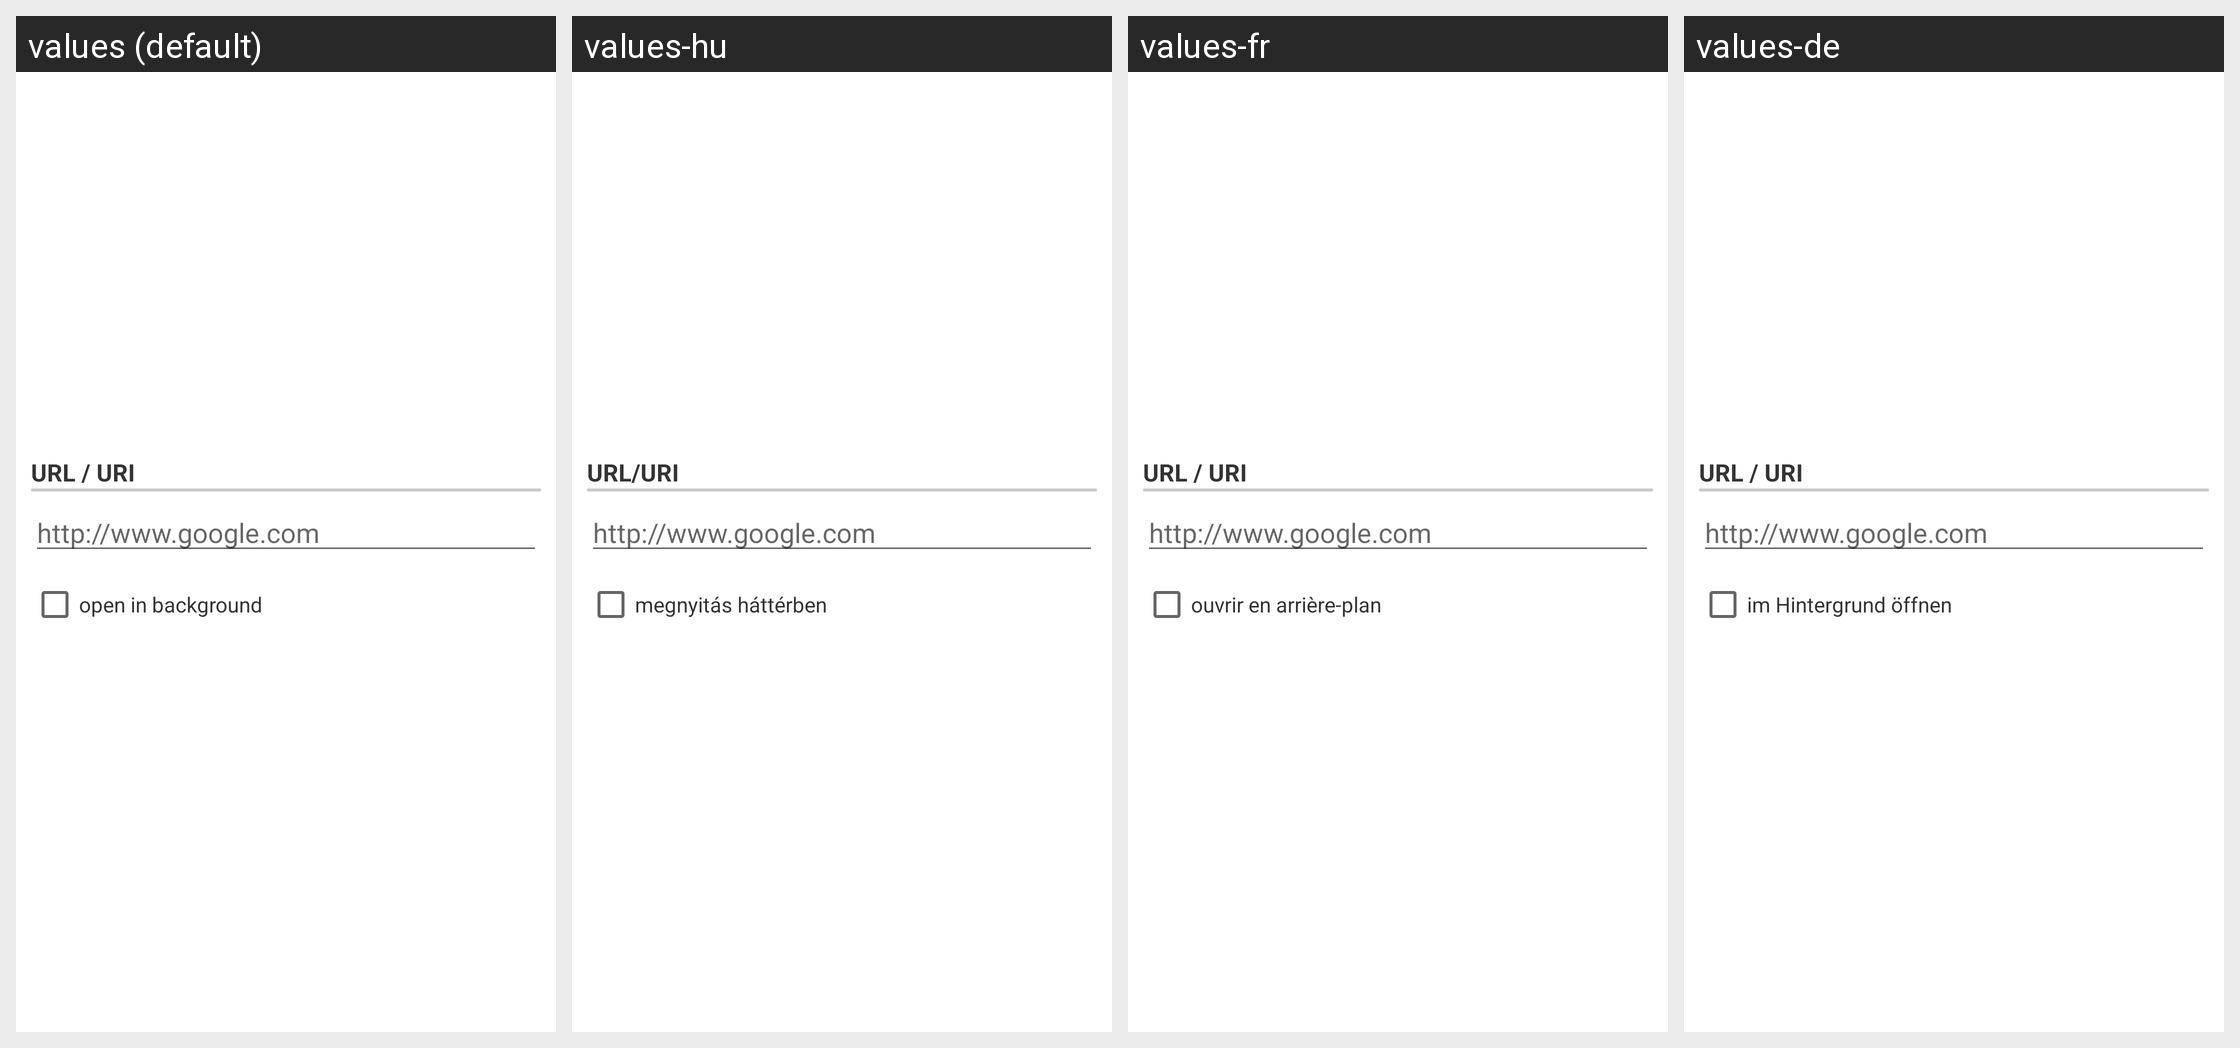

For this localized Android screen grid, give each drawn string resource with its value in every locale shown.
Android screen res/layout/configuration_dialog_option031.xml rendered under 4 locales, left to right: values (default), values-hu, values-fr, values-de. Device: Nexus 5 (rendered at 1080×1920; each locale shown at half size, 540×960, under a caption strip naming it); theme Theme.MaterialComponents.DayNight.NoActionBar.
Other locales in the repository, not shown: values-da, values-el, values-es, values-hr, values-it, values-ja, values-ko, values-nl, values-pl, values-pt, values-ru, values-zh-rCN, values-zh-rTW.
Strings drawn on this screen, with the default value and each locale's value (text and hints the layout hard-codes, and strings that could not be matched under every locale, appear in the picture but are not listed):

actionURLHeading
  values: URL / URI
  values-hu: URL/URI
  values-fr: URL / URI
  values-de: URL / URI

open_in_background
  values: open in background
  values-hu: megnyitás háttérben
  values-fr: ouvrir en arrière-plan
  values-de: im Hintergrund öffnen
